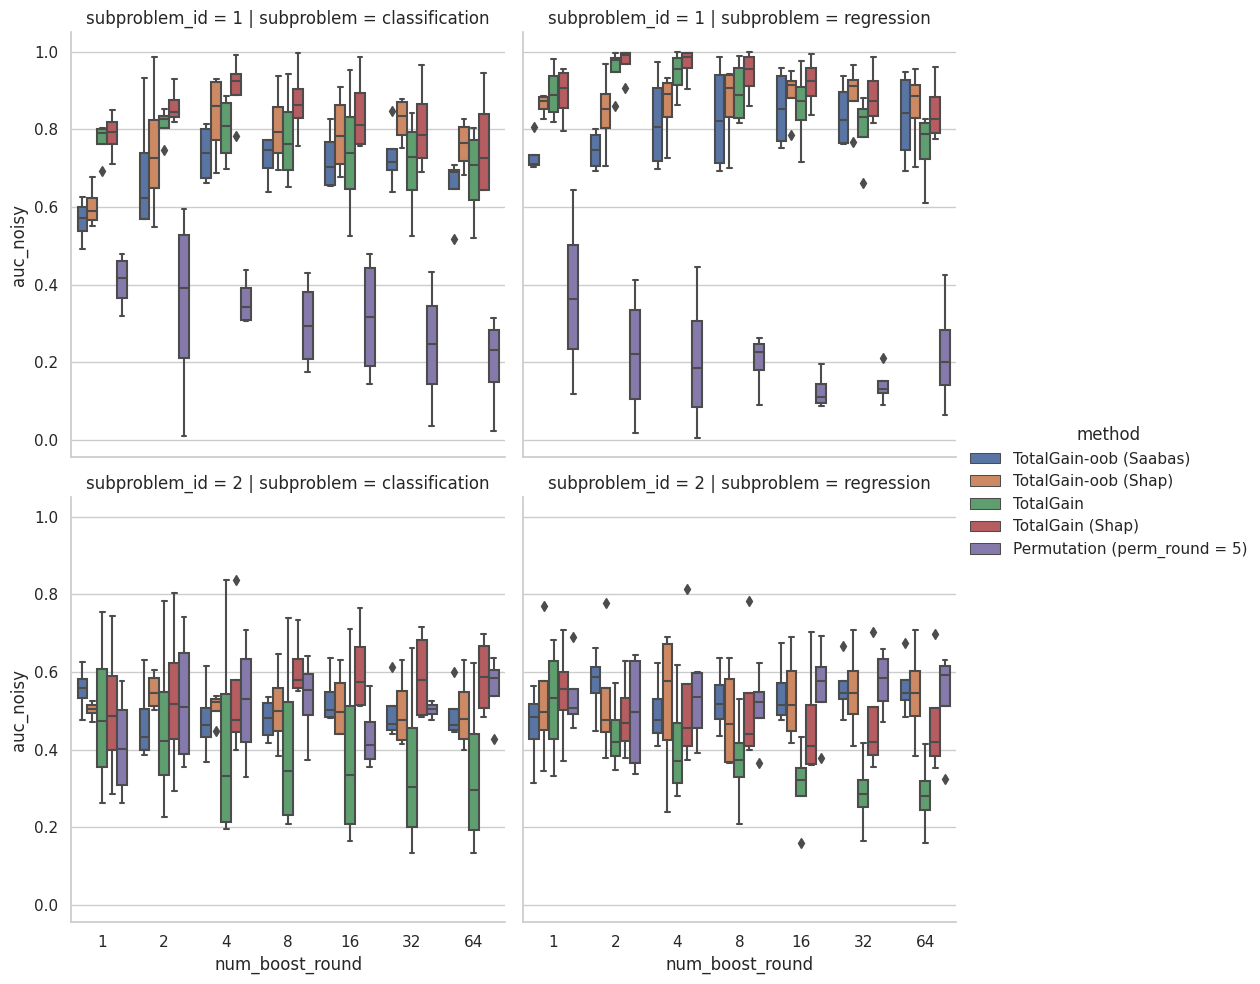

Values plotted in this chart, from the file beside it:
, method, auc_noisy, elapsed, subproblem, subproblem_id, dataset_id, num_boost_round
0, TotalGain-oob (Saabas), 0.4907, 0.05241, classification, 1, 0, 1
1, TotalGain-oob (Shap), 0.6773, 0.0739, classification, 1, 0, 1
2, TotalGain, 0.784, 0.2077, classification, 1, 0, 1
3, TotalGain (Shap), 0.7787, 0.2258, classification, 1, 0, 1
4, Permutation (perm_round = 5), 0.32, 3.57, classification, 1, 0, 1
5, TotalGain-oob (Saabas), 0.568, 0.2274, classification, 1, 0, 2
6, TotalGain-oob (Shap), 0.768, 0.2487, classification, 1, 0, 2
7, TotalGain, 0.8213, 0.5519, classification, 1, 0, 2
8, TotalGain (Shap), 0.856, 0.09463, classification, 1, 0, 2
9, Permutation (perm_round = 5), 0.2773, 3.136, classification, 1, 0, 2
10, TotalGain-oob (Saabas), 0.68, 0.3505, classification, 1, 0, 4
11, TotalGain-oob (Shap), 0.9173, 0.283, classification, 1, 0, 4
12, TotalGain, 0.8613, 0.5448, classification, 1, 0, 4
13, TotalGain (Shap), 0.9253, 0.1548, classification, 1, 0, 4
14, Permutation (perm_round = 5), 0.3067, 3.158, classification, 1, 0, 4
15, TotalGain-oob (Saabas), 0.7733, 0.4673, classification, 1, 0, 8
16, TotalGain-oob (Shap), 0.936, 0.3479, classification, 1, 0, 8
17, TotalGain, 0.8133, 0.7152, classification, 1, 0, 8
18, TotalGain (Shap), 0.872, 0.2991, classification, 1, 0, 8
19, Permutation (perm_round = 5), 0.1733, 3.277, classification, 1, 0, 8
20, TotalGain-oob (Saabas), 0.7467, 3.047, classification, 1, 0, 16
21, TotalGain-oob (Shap), 0.9093, 0.5662, classification, 1, 0, 16
22, TotalGain, 0.792, 0.9762, classification, 1, 0, 16
23, TotalGain (Shap), 0.8613, 0.7485, classification, 1, 0, 16
24, Permutation (perm_round = 5), 0.144, 3.457, classification, 1, 0, 16
25, TotalGain-oob (Saabas), 0.7173, 1.012, classification, 1, 0, 32
26, TotalGain-oob (Shap), 0.8693, 1.143, classification, 1, 0, 32
27, TotalGain, 0.776, 8.825, classification, 1, 0, 32
28, TotalGain (Shap), 0.832, 1.223, classification, 1, 0, 32
29, Permutation (perm_round = 5), 0.1787, 5.107, classification, 1, 0, 32
30, TotalGain-oob (Saabas), 0.7067, 2.284, classification, 1, 0, 64
31, TotalGain-oob (Shap), 0.8, 2.395, classification, 1, 0, 64
32, TotalGain, 0.7627, 7.478, classification, 1, 0, 64
33, TotalGain (Shap), 0.8053, 3.13, classification, 1, 0, 64
34, Permutation (perm_round = 5), 0.192, 4.867, classification, 1, 0, 64
35, TotalGain-oob (Saabas), 0.552, 0.1345, classification, 1, 1, 1
36, TotalGain-oob (Shap), 0.552, 0.07024, classification, 1, 1, 1
37, TotalGain, 0.7987, 0.2238, classification, 1, 1, 1
38, TotalGain (Shap), 0.8493, 0.874, classification, 1, 1, 1
39, Permutation (perm_round = 5), 0.4773, 5.516, classification, 1, 1, 1
40, TotalGain-oob (Saabas), 0.6747, 0.3378, classification, 1, 1, 2
41, TotalGain-oob (Shap), 0.6827, 0.1885, classification, 1, 1, 2
42, TotalGain, 0.8293, 3.421, classification, 1, 1, 2
43, TotalGain (Shap), 0.9307, 0.08059, classification, 1, 1, 2
44, Permutation (perm_round = 5), 0.5947, 3.629, classification, 1, 1, 2
45, TotalGain-oob (Saabas), 0.6613, 0.3917, classification, 1, 1, 4
46, TotalGain-oob (Shap), 0.688, 0.9081, classification, 1, 1, 4
47, TotalGain, 0.6987, 0.4901, classification, 1, 1, 4
48, TotalGain (Shap), 0.9227, 0.1416, classification, 1, 1, 4
49, Permutation (perm_round = 5), 0.3093, 10.5, classification, 1, 1, 4
50, TotalGain-oob (Saabas), 0.6373, 0.4771, classification, 1, 1, 8
51, TotalGain-oob (Shap), 0.696, 17.8, classification, 1, 1, 8
52, TotalGain, 0.6507, 1.621, classification, 1, 1, 8
53, TotalGain (Shap), 0.8533, 0.2764, classification, 1, 1, 8
54, Permutation (perm_round = 5), 0.4293, 3.325, classification, 1, 1, 8
55, TotalGain-oob (Saabas), 0.6573, 0.734, classification, 1, 1, 16
56, TotalGain-oob (Shap), 0.7213, 2.276, classification, 1, 1, 16
57, TotalGain, 0.5253, 2.965, classification, 1, 1, 16
58, TotalGain (Shap), 0.7627, 0.6021, classification, 1, 1, 16
59, Permutation (perm_round = 5), 0.4787, 3.399, classification, 1, 1, 16
... 500 more rows
